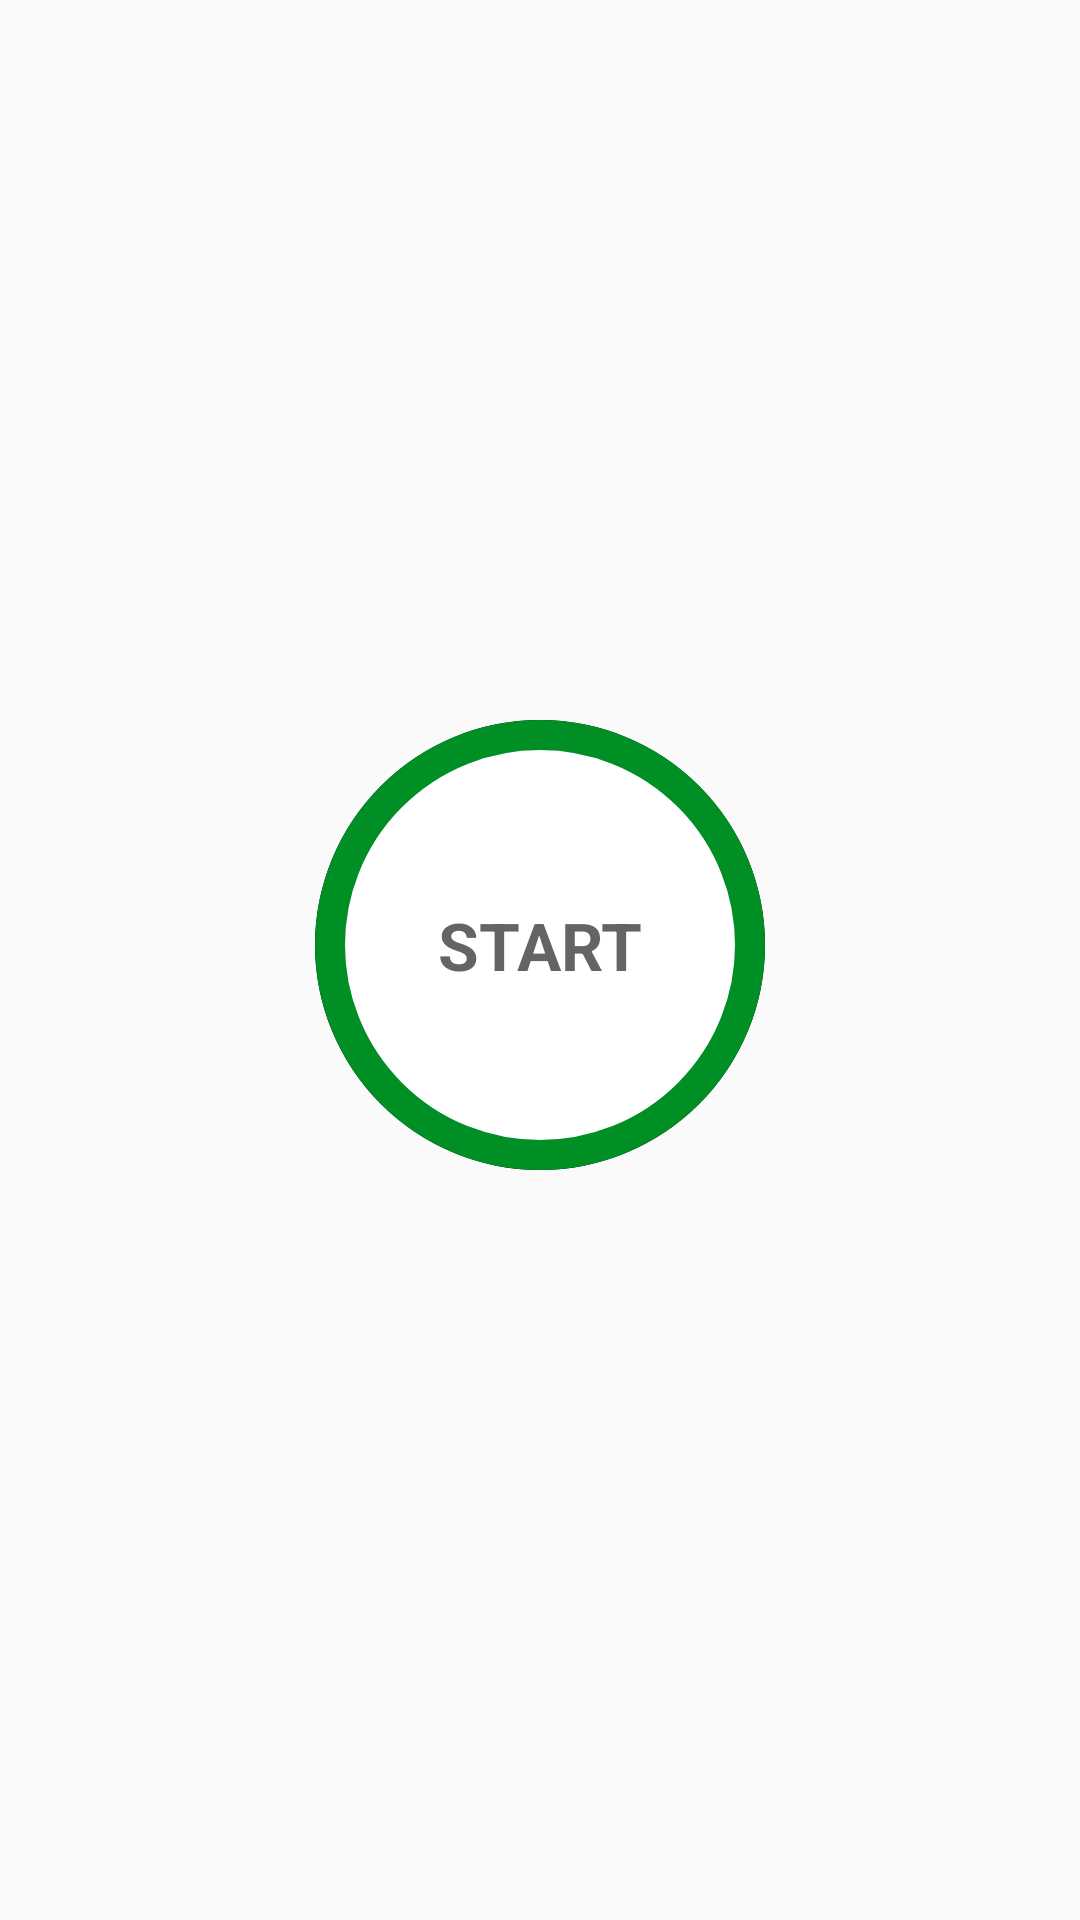

Layout XML and referenced resources for this Android screen:
<!-- AndroidManifest.xml: activity theme Theme.AppCompat.Light.NoActionBar -->
<!-- res/layout/activity_main.xml -->
<?xml version="1.0" encoding="utf-8"?>
<LinearLayout xmlns:android="http://schemas.android.com/apk/res/android"
    xmlns:tools="http://schemas.android.com/tools"
    android:layout_width="match_parent"
    android:layout_height="match_parent"
    android:gravity="center_horizontal"
    android:orientation="vertical"
    android:padding="@dimen/main_screen_main_layout_padding"
    tools:context=".MainActivity">


   <ImageView
       android:layout_width="match_parent"
       android:layout_height="220dp"
       android:contentDescription="@string/image"
       android:src="@drawable/img_main_page" />

   <LinearLayout
       android:id="@+id/llStart"
       android:layout_width="150dp"
       android:layout_height="150dp"
       android:layout_marginTop="20sp"
       android:background="@drawable/item_color_accent_border_ripple_background"
       android:gravity="center">

      <TextView
          android:layout_width="wrap_content"
          android:layout_height="wrap_content"
          android:text="START"
          android:textColor="@color/colorPrimary"
          android:textSize="22sp"
          android:textStyle="bold" />
   </LinearLayout>
</LinearLayout>
<!-- resources referenced by this layout -->
<resources>
  <color name="colorPrimary">#B2212121</color>
  <!-- drawable item_color_accent_border_ripple_background (drawable) -->
  <?xml version="1.0" encoding="utf-8"?>
  <ripple xmlns:android="http://schemas.android.com/apk/res/android"
      android:color="@color/ColorHighLighted">
      <item android:id="@+id/mask">
          <shape android:shape="oval">
              <solid android:color="#000000"/>
          </shape>
      </item>
  
      <item android:drawable="@drawable/item_circular_color_accent_border"/>
  
  </ripple>
  <string name="image">image</string>
  <color name="ColorHighLighted">#C4C4C4</color>
  <!-- drawable item_circular_color_accent_border (drawable) -->
  <?xml version="1.0" encoding="utf-8"?>
  <shape xmlns:android="http://schemas.android.com/apk/res/android"
      android:shape="oval">
  
      <stroke android:width="10dp"
          android:color="@color/colorAccent"/>
      <solid android:color="@color/colorWhite"/>
  
  
  
  </shape>
  <color name="colorAccent">#008F24</color>
  <color name="colorWhite">#FFFFFF</color>
</resources>
